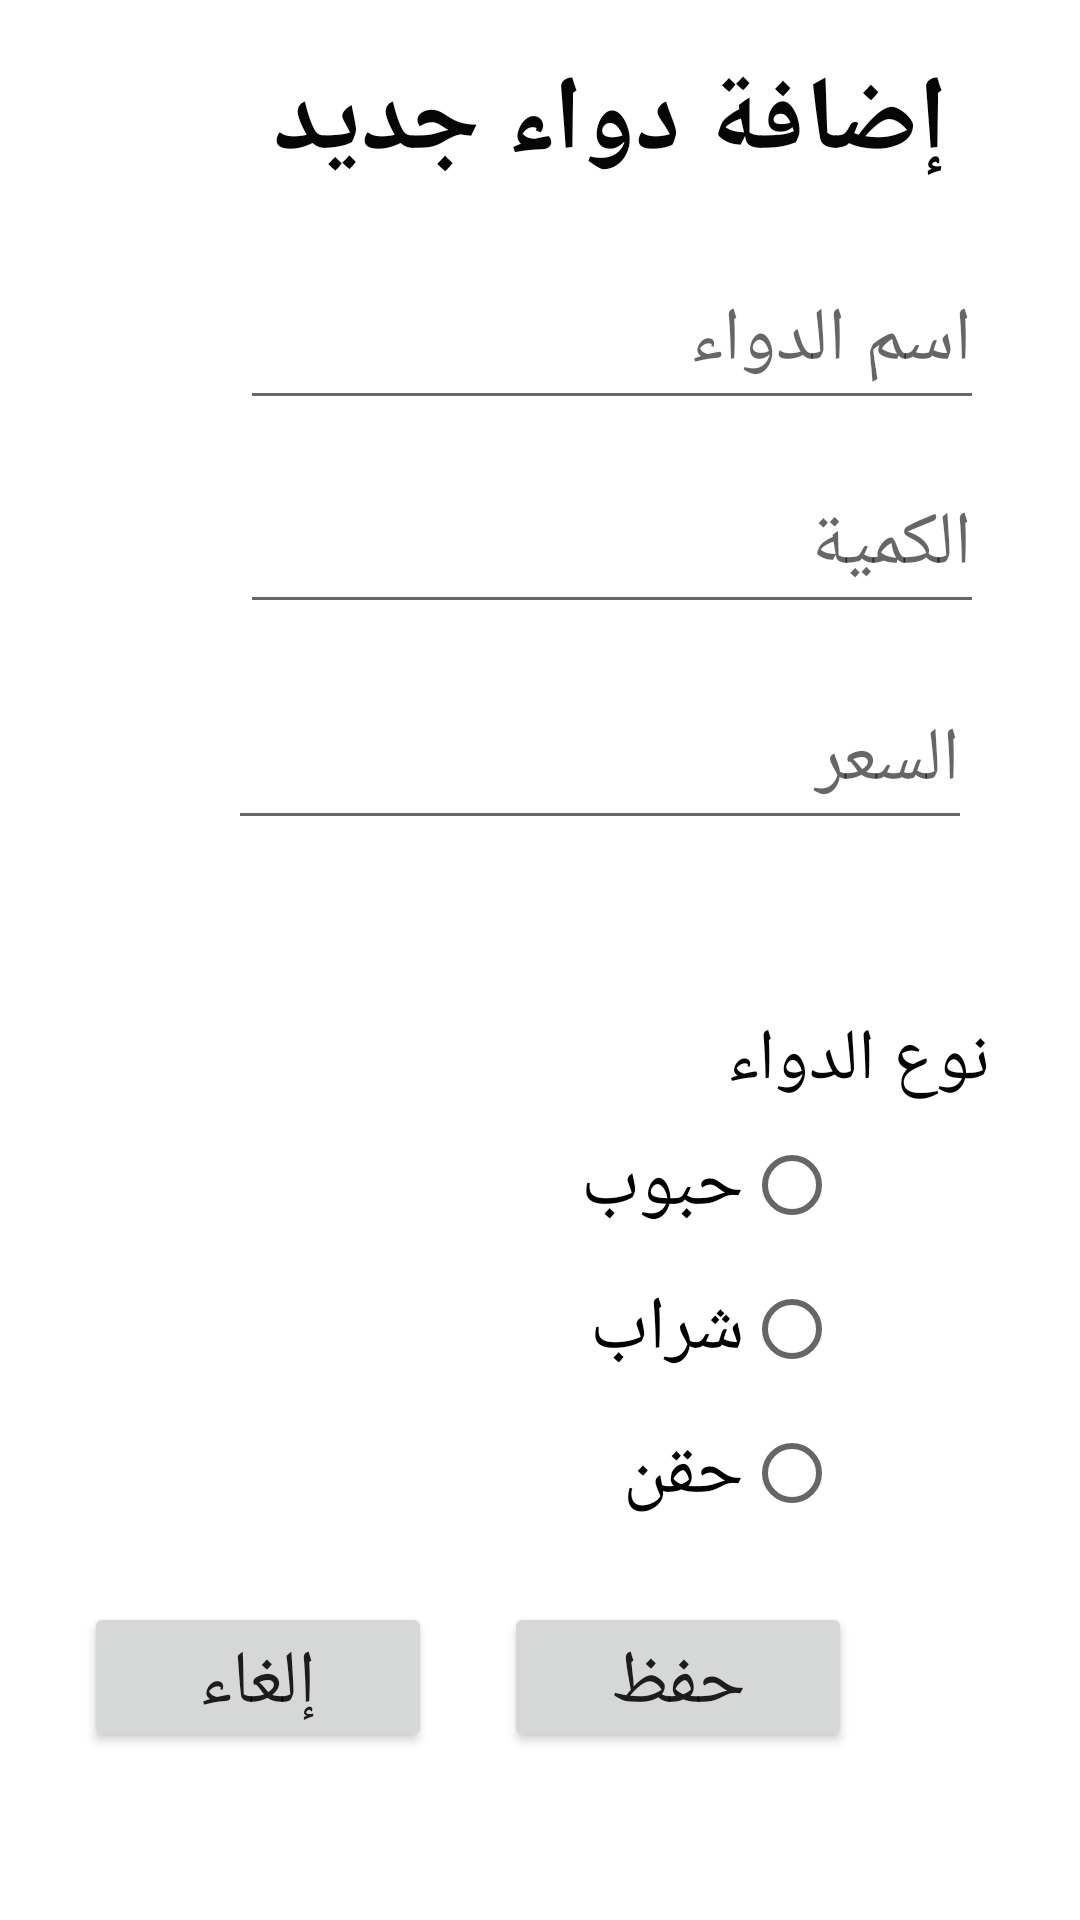

The Android layout XML behind this screen, and the referenced resources:
<!-- AndroidManifest.xml: application theme Theme.MyPharmacy55 -->
<!-- res/layout/activity_add.xml -->
<?xml version="1.0" encoding="utf-8"?>
<androidx.constraintlayout.widget.ConstraintLayout xmlns:android="http://schemas.android.com/apk/res/android"
    xmlns:app="http://schemas.android.com/apk/res-auto"
    xmlns:tools="http://schemas.android.com/tools"
    android:layout_width="match_parent"
    android:layout_height="match_parent"
    tools:context=".AddActivity">

    <TextView
        android:id="@+id/textView"
        android:layout_width="247dp"
        android:layout_height="49dp"
        android:layout_marginStart="80dp"
        android:layout_marginTop="16dp"
        android:gravity="center"
        android:text="إضافة دواء جديد"
        android:textColor="#060606"
        android:textSize="35sp"
        android:textStyle="bold"
        app:layout_constraintStart_toStartOf="parent"
        app:layout_constraintTop_toTopOf="parent" />

    <EditText
        android:id="@+id/name"
        android:layout_width="248dp"
        android:layout_height="56dp"
        android:layout_marginStart="80dp"
        android:layout_marginTop="84dp"
        android:ems="10"
        android:hint="اسم الدواء"
        android:inputType="textPersonName"
        android:textSize="25sp"
        app:layout_constraintStart_toStartOf="parent"
        app:layout_constraintTop_toTopOf="parent" />

    <EditText
        android:id="@+id/price"
        android:layout_width="248dp"
        android:layout_height="56dp"
        android:layout_marginStart="76dp"
        android:layout_marginTop="224dp"
        android:ems="10"
        android:hint="السعر"
        android:inputType="textPersonName"
        android:textSize="25sp"
        app:layout_constraintStart_toStartOf="parent"
        app:layout_constraintTop_toTopOf="parent" />

    <EditText
        android:id="@+id/qua"
        android:layout_width="248dp"
        android:layout_height="56dp"
        android:layout_marginStart="80dp"
        android:layout_marginTop="152dp"
        android:ems="10"
        android:hint="الكمية"
        android:inputType="textPersonName"
        android:textSize="25sp"
        app:layout_constraintStart_toStartOf="parent"
        app:layout_constraintTop_toTopOf="parent" />

    <RadioGroup
        android:layout_width="159dp"
        android:layout_height="153dp"
        android:layout_marginStart="80dp"
        android:layout_marginBottom="116dp"
        android:layoutDirection="rtl"
        app:layout_constraintBottom_toBottomOf="parent"
        app:layout_constraintStart_toStartOf="parent">

        <RadioButton
            android:id="@+id/h"
            android:layout_width="match_parent"
            android:layout_height="wrap_content"
            android:text="حبوب"
            android:textSize="25sp" />

        <RadioButton
            android:id="@+id/sh"
            android:layout_width="match_parent"
            android:layout_height="wrap_content"
            android:text="شراب"
            android:textSize="25sp" />

        <RadioButton
            android:id="@+id/q"
            android:layout_width="match_parent"
            android:layout_height="wrap_content"
            android:minHeight="48dp"
            android:text="حقن"
            android:textSize="25sp" />
    </RadioGroup>

    <TextView
        android:id="@+id/textView2"
        android:layout_width="102dp"
        android:layout_height="35dp"
        android:layout_marginStart="228dp"
        android:layout_marginBottom="268dp"
        android:text="نوع الدواء"
        android:textColor="#060606"
        android:textSize="24sp"
        app:layout_constraintBottom_toBottomOf="parent"
        app:layout_constraintStart_toStartOf="parent" />

    <Button
        android:id="@+id/save"
        android:layout_width="116dp"
        android:layout_height="50dp"
        android:layout_marginEnd="76dp"
        android:layout_marginBottom="56dp"
        android:text="حفظ"
        android:textSize="25sp"
        app:layout_constraintBottom_toBottomOf="parent"
        app:layout_constraintEnd_toEndOf="parent" />

    <Button
        android:id="@+id/cancle"
        android:layout_width="116dp"
        android:layout_height="50dp"
        android:layout_marginEnd="216dp"
        android:layout_marginBottom="56dp"
        android:text="إلغاء"
        android:textSize="25sp"
        app:layout_constraintBottom_toBottomOf="parent"
        app:layout_constraintEnd_toEndOf="parent" />
</androidx.constraintlayout.widget.ConstraintLayout>
<!-- resources referenced by this layout -->
<resources>
  <style name="Theme.MyPharmacy55" parent="Theme.MaterialComponents.DayNight.DarkActionBar">
          
          <item name="colorPrimary">@color/purple_500</item>
          <item name="colorPrimaryVariant">@color/purple_700</item>
          <item name="colorOnPrimary">@color/white</item>
          
          <item name="colorSecondary">@color/teal_200</item>
          <item name="colorSecondaryVariant">@color/teal_700</item>
          <item name="colorOnSecondary">@color/black</item>
          
          <item name="android:statusBarColor" tools:targetApi="l">?attr/colorPrimaryVariant</item>
          
      </style>
  <!-- not gathered from this repository: default colours our renderer supplied (Android Studio template values) -->
  <color name="purple_500">#FF6200EE</color>
  <color name="purple_700">#FF3700B3</color>
  <color name="teal_200">#FF03DAC5</color>
  <color name="teal_700">#FF018786</color>
  <color name="black">#FF000000</color>
  <color name="white">#FFFFFFFF</color>
</resources>
